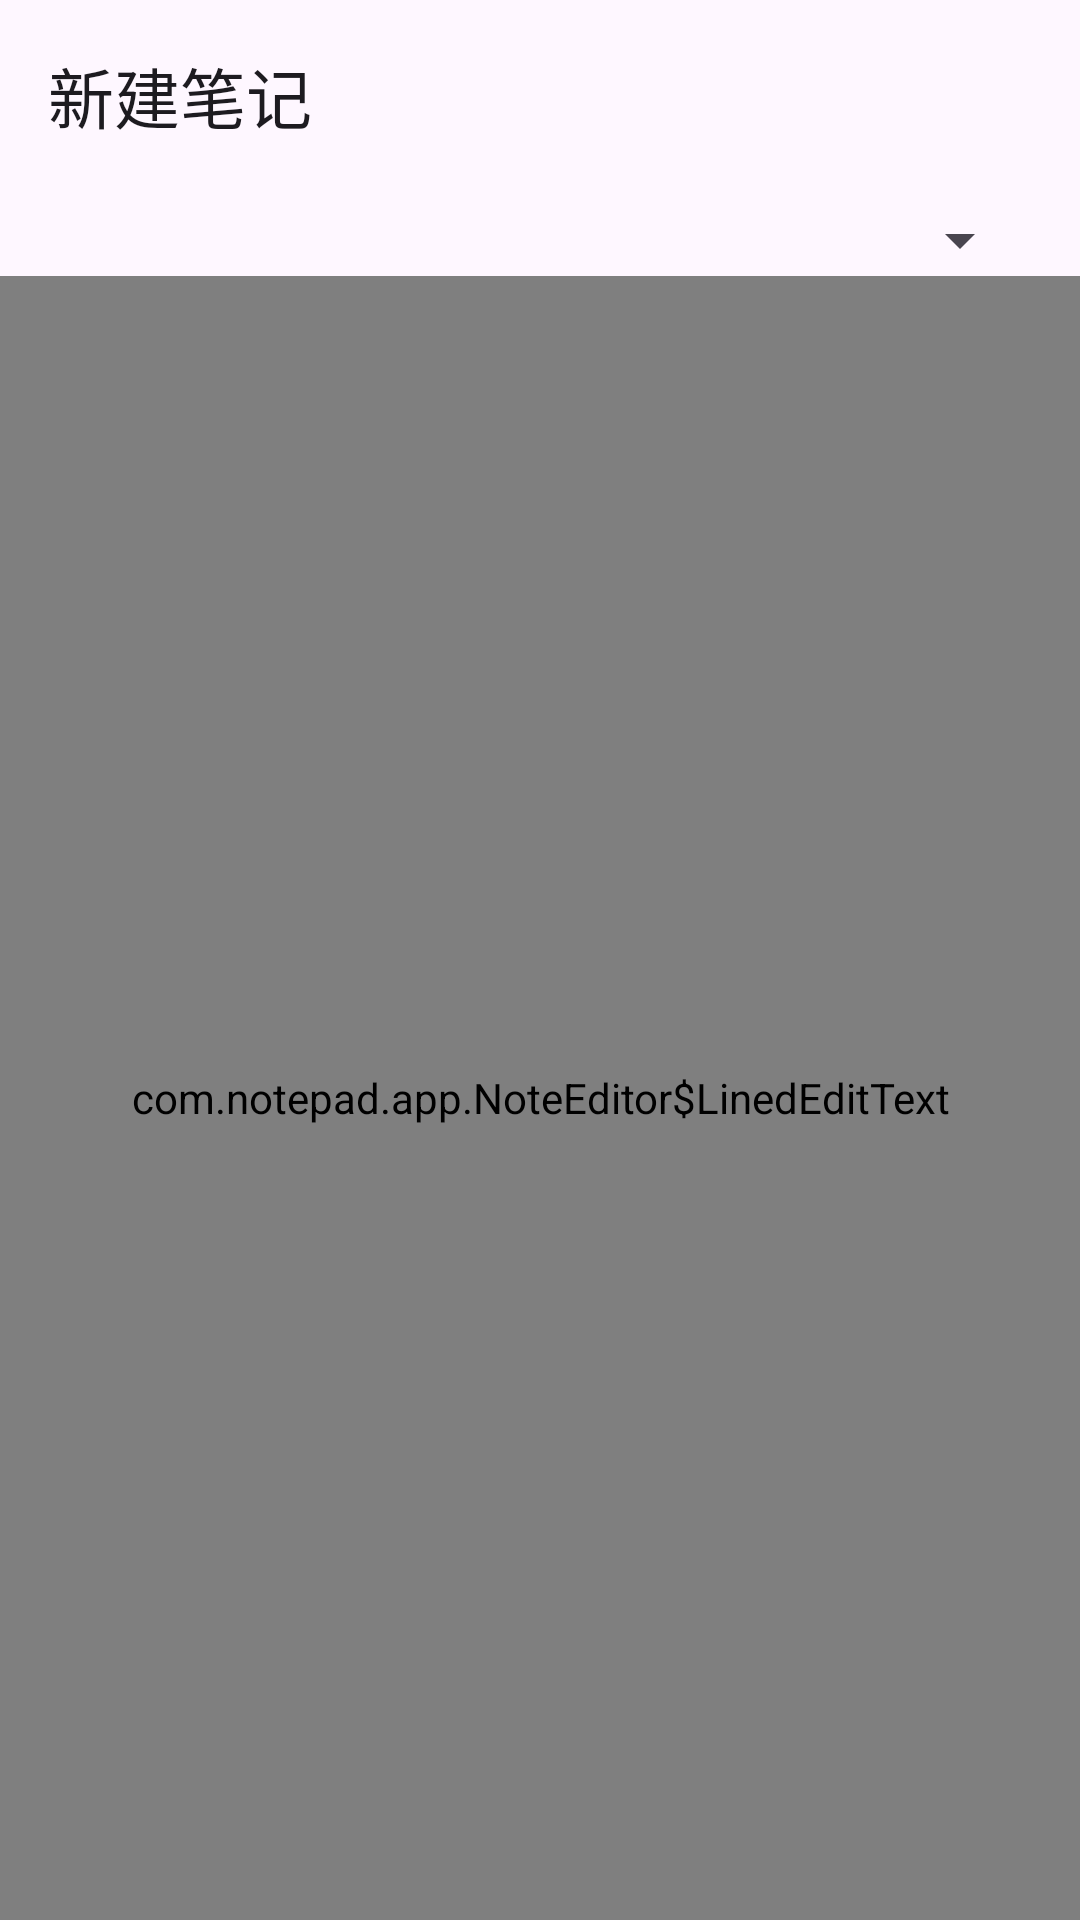

This screen was rendered from an Android layout file. Write that file and the resources it references.
<!-- AndroidManifest.xml: application theme Theme.NotePad -->
<!-- res/layout/note_editor.xml -->
<?xml version="1.0" encoding="utf-8"?>
<LinearLayout xmlns:android="http://schemas.android.com/apk/res/android"
    xmlns:app="http://schemas.android.com/apk/res-auto"
    android:layout_width="match_parent"
    android:layout_height="match_parent"
    android:background="?attr/colorSurface"
    android:orientation="vertical">

    <com.google.android.material.appbar.MaterialToolbar
        android:id="@+id/editor_toolbar"
        android:layout_width="match_parent"
        android:layout_height="?attr/actionBarSize"
        app:title="@string/title_create" />

    <Spinner
        android:id="@+id/category_spinner"
        android:layout_width="match_parent"
        android:layout_height="wrap_content"
        android:layout_marginStart="16dp"
        android:layout_marginTop="4dp"
        android:layout_marginEnd="16dp"
        android:spinnerMode="dropdown" />

    <view
        class="com.notepad.app.NoteEditor$LinedEditText"
        android:id="@+id/note"
        android:layout_width="match_parent"
        android:layout_height="0dp"
        android:layout_weight="1"
        android:background="@null"
        android:gravity="top"
        android:inputType="textMultiLine|textCapSentences"
        android:padding="16dp"
        android:scrollbars="vertical"
        android:textColor="?attr/colorOnSurface"
        android:textSize="20sp" />
</LinearLayout>
<!-- resources referenced by this layout -->
<resources>
  <string name="title_create">新建笔记</string>
  <style name="Theme.NotePad" parent="Theme.Material3.DayNight.NoActionBar" />
</resources>
